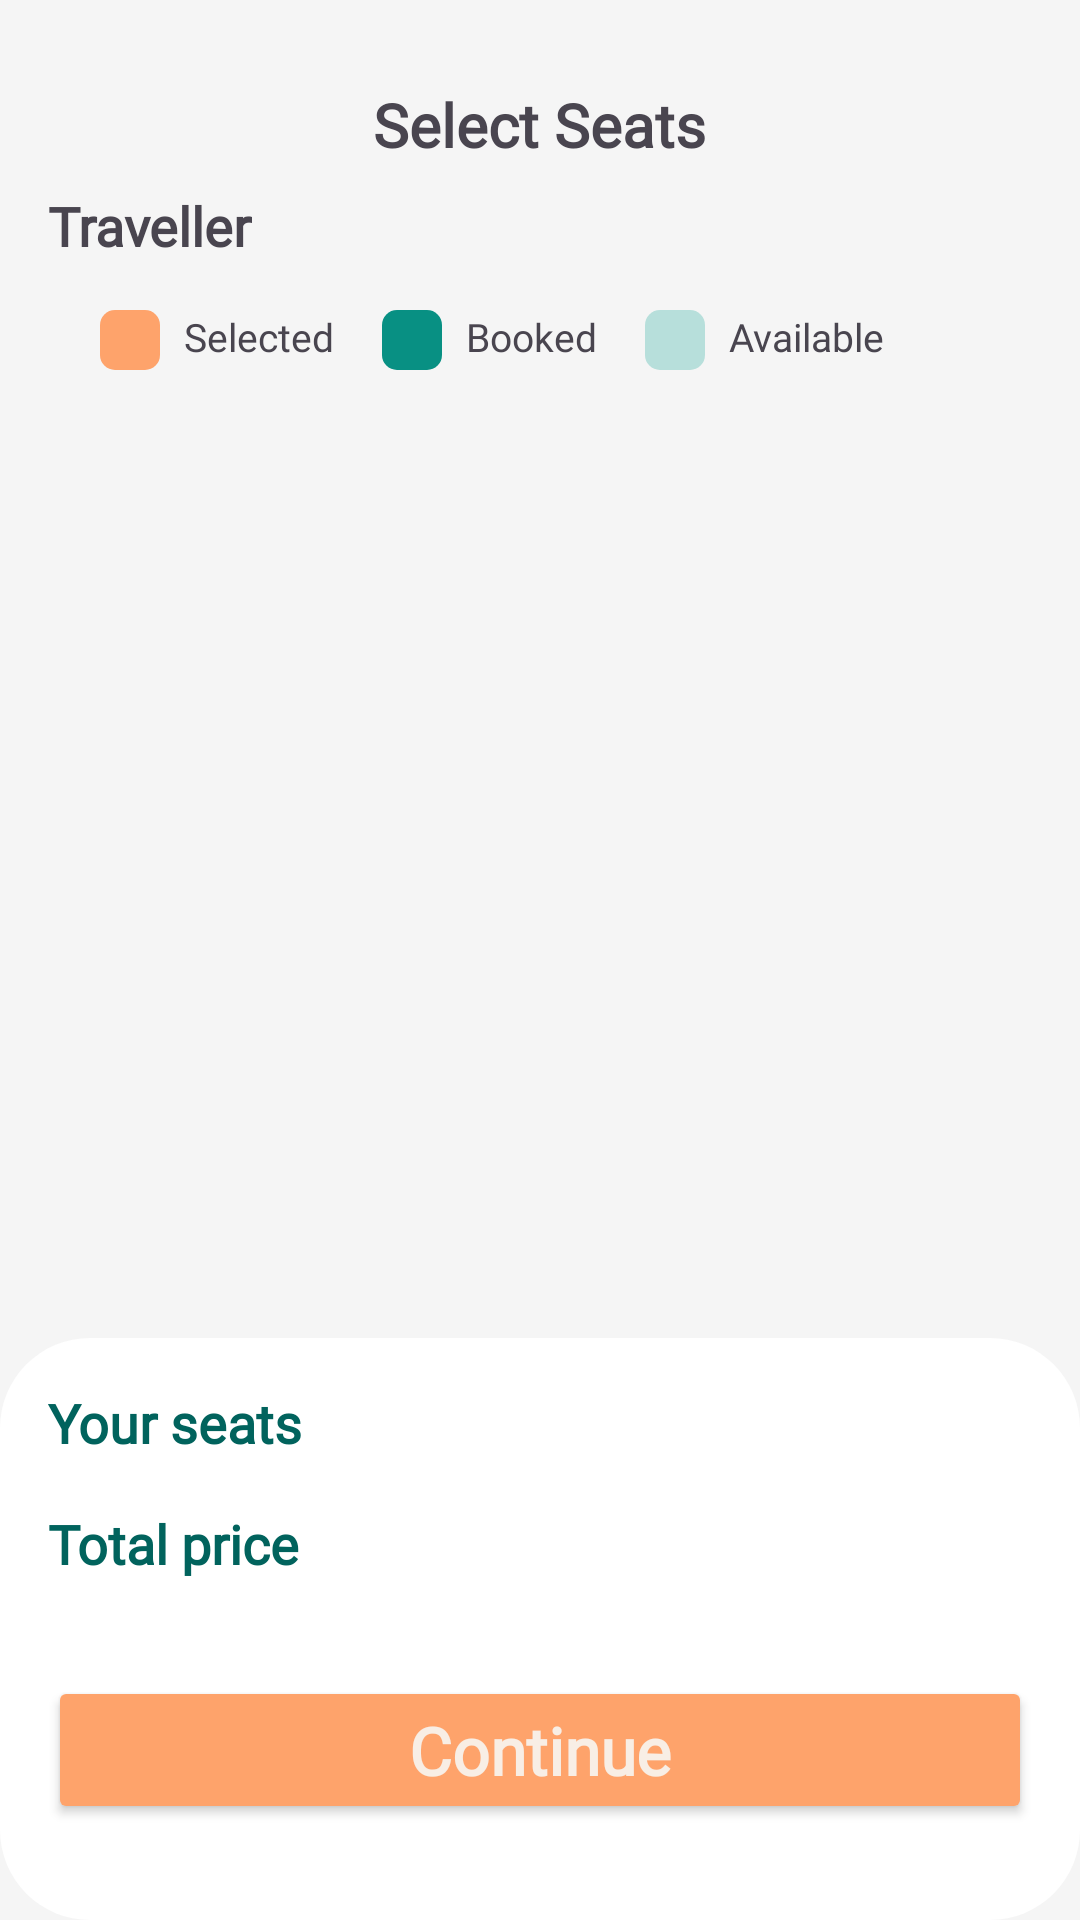

Android layout source for this screen:
<!-- AndroidManifest.xml: application theme Theme.BookingApp -->
<!-- res/layout/activity_selected_seats.xml -->
<androidx.constraintlayout.widget.ConstraintLayout xmlns:android="http://schemas.android.com/apk/res/android"
    xmlns:app="http://schemas.android.com/apk/res-auto"
    xmlns:tools="http://schemas.android.com/tools"
    android:layout_width="match_parent"
    android:layout_height="match_parent"
    android:background="#F5F5F5"
    tools:context=".SelectedSeats">

    <RelativeLayout
        android:id="@+id/heading"
        android:layout_width="match_parent"
        android:layout_height="wrap_content"
        android:padding="8dp"
        android:layout_marginTop="20dp"
        app:layout_constraintEnd_toEndOf="parent"
        app:layout_constraintStart_toStartOf="parent"
        app:layout_constraintTop_toTopOf="parent">

        <ImageButton
            android:id="@+id/back_button"
            android:layout_width="wrap_content"
            android:layout_height="wrap_content"
            android:background="?attr/selectableItemBackgroundBorderless"
            android:src="@drawable/baseline_arrow_back_ios_new_24"
            />

        <TextView
            android:id="@+id/title"
            android:layout_width="wrap_content"
            android:layout_height="wrap_content"
            android:layout_centerInParent="true"
            android:fontFamily="@font/poppins_bold"
            android:text="Select Seats"
            android:textSize="20sp"
            android:textStyle="bold"/>
    </RelativeLayout>

    <TextView
        android:id="@+id/travellerTextView"
        android:layout_width="wrap_content"
        android:layout_height="wrap_content"
        android:layout_marginStart="16dp"
        android:fontFamily="@font/poppins_regular"
        android:text="Traveller"
        android:textAppearance="@style/TextAppearance.AppCompat.Medium"
        android:textStyle="bold"
        android:layout_marginEnd="16dp"
        app:layout_constraintEnd_toEndOf="parent"
        app:layout_constraintHorizontal_bias="0.0"
        app:layout_constraintStart_toStartOf="parent"
        app:layout_constraintTop_toBottomOf="@id/heading" />

    <androidx.recyclerview.widget.RecyclerView
        android:id="@+id/travellerContainer"
        android:layout_width="0dp"
        android:layout_height="wrap_content"
        tools:listitem="@layout/traveller"
        app:layout_constraintTop_toBottomOf="@id/travellerTextView"
        app:layout_constraintStart_toStartOf="parent"
        app:layout_constraintEnd_toEndOf="parent"
        android:paddingTop="8dp"
        android:layout_marginStart="16dp"
        android:layout_marginEnd="16dp"
        android:layout_marginBottom="16dp"
        app:layout_constraintHorizontal_bias="0.5"/>

    <LinearLayout
        android:id="@+id/legend"
        android:layout_width="wrap_content"
        android:layout_height="wrap_content"
        android:layout_marginTop="8dp"
        android:layout_marginEnd="16dp"
        android:orientation="horizontal"
        app:layout_constraintEnd_toEndOf="parent"
        app:layout_constraintStart_toStartOf="parent"
        app:layout_constraintTop_toBottomOf="@id/travellerContainer">

        
        <LinearLayout
            android:layout_width="wrap_content"
            android:layout_height="wrap_content"
            android:layout_marginEnd="16dp"
            android:layout_marginBottom="8dp"
            android:layout_weight="1"
            android:orientation="horizontal">

            <View
                android:layout_width="20dp"
                android:layout_height="20dp"
                android:layout_marginEnd="8dp"
                android:background="@drawable/legend_bg"
                android:backgroundTint="#FEA36B" />

            <TextView
                android:layout_width="wrap_content"
                android:layout_height="wrap_content"
                android:fontFamily="@font/poppins_regular"
                android:text="Selected"
                android:textAppearance="@style/TextAppearance.AppCompat.Medium"
                android:textSize="13sp" />
        </LinearLayout>

        
        <LinearLayout
            android:layout_width="wrap_content"
            android:layout_height="wrap_content"
            android:layout_marginEnd="16dp"
            android:layout_marginBottom="8dp"
            android:layout_weight="1"
            android:orientation="horizontal">

            <View
                android:layout_width="20dp"
                android:layout_height="20dp"
                android:layout_marginEnd="8dp"
                android:background="@drawable/legend_bg"
                android:backgroundTint="#089083" />

            <TextView
                android:layout_width="wrap_content"
                android:layout_height="wrap_content"
                android:fontFamily="@font/poppins_regular"
                android:text="Booked"
                android:textAppearance="@style/TextAppearance.AppCompat.Medium"
                android:textSize="13sp" />
        </LinearLayout>

        
        <LinearLayout
            android:layout_width="wrap_content"
            android:layout_height="wrap_content"
            android:layout_marginEnd="16dp"
            android:layout_marginBottom="8dp"
            android:layout_weight="1"
            android:orientation="horizontal">

            <View
                android:layout_width="20dp"
                android:layout_height="20dp"
                android:layout_marginEnd="8dp"
                android:background="@drawable/legend_bg"
                android:backgroundTint="#B7DFDB" />

            <TextView
                android:layout_width="wrap_content"
                android:layout_height="wrap_content"
                android:fontFamily="@font/poppins_regular"
                android:text="Available"
                android:textAppearance="@style/TextAppearance.AppCompat.Medium"
                android:textSize="13sp" />
        </LinearLayout>

    </LinearLayout>



    <androidx.recyclerview.widget.RecyclerView
        android:id="@+id/seatRecyclerView"
        android:layout_width="match_parent"
        android:layout_height="0dp"
        android:layout_marginStart="20dp"
        android:layout_marginTop="30dp"
        android:layout_marginEnd="20dp"
        app:layout_constraintBottom_toTopOf="@id/summary_section"
        app:layout_constraintEnd_toEndOf="parent"
        app:layout_constraintHorizontal_bias="0.5"
        app:layout_constraintStart_toStartOf="parent"
        app:layout_constraintTop_toBottomOf="@id/legend"
        tools:listitem="@layout/item_seat" />

    <LinearLayout
        android:id="@+id/summary_section"
        android:layout_width="match_parent"
        android:layout_height="wrap_content"
        android:orientation="vertical"
        android:padding="16dp"
        android:background="@drawable/round_corner"
        android:backgroundTint="@color/white"
        app:layout_constraintBottom_toBottomOf="parent"
        app:layout_constraintEnd_toEndOf="parent"
        app:layout_constraintStart_toStartOf="parent">

        
        <LinearLayout
            android:layout_width="match_parent"
            android:layout_height="wrap_content"
            android:orientation="horizontal"
            android:layout_marginBottom="16dp">

            <TextView
                android:id="@+id/your_seats_label"
                android:layout_width="wrap_content"
                android:layout_height="wrap_content"
                android:text="Your seats"
                android:textColor="#01635D"
                android:textAppearance="@style/TextAppearance.AppCompat.Medium"
                android:textStyle="bold"
                android:layout_weight="1"
                android:fontFamily="@font/poppins_regular"
                android:layout_marginEnd="8dp"/>

            <TextView
                android:id="@+id/your_seats_value"
                android:layout_width="wrap_content"
                android:layout_height="wrap_content"
                android:layout_gravity="end"
                android:text=""
                android:textAppearance="@style/TextAppearance.AppCompat.Medium"
                android:fontFamily="@font/poppins_regular"/>
        </LinearLayout>

        
        <LinearLayout
            android:layout_width="match_parent"
            android:layout_height="wrap_content"
            android:orientation="horizontal"
            android:layout_marginBottom="16dp">

            <TextView
                android:id="@+id/total_price_label"
                android:layout_width="0dp"
                android:layout_height="wrap_content"
                android:text="Total price"
                android:textColor="#01635D"
                android:layout_weight="1"
                android:textAppearance="@style/TextAppearance.AppCompat.Medium"
                android:textStyle="bold"
                android:fontFamily="@font/poppins_regular"
                android:layout_marginEnd="8dp"/>

            <TextView
                android:id="@+id/total_price_value"
                android:layout_width="wrap_content"
                android:layout_height="wrap_content"
                android:layout_gravity="end"
                android:text=""
                android:textAppearance="@style/TextAppearance.AppCompat.Medium"
                android:fontFamily="@font/poppins_regular"/>
        </LinearLayout>

        
        <Button
            android:id="@+id/continue_button"
            android:layout_width="match_parent"
            android:layout_height="wrap_content"
            android:backgroundTint="#FEA36B"
            android:text="Continue"
            android:textColor="#F8EEE5"
            android:textSize="22sp"
            android:textAppearance="@style/TextAppearance.AppCompat.Medium"
            android:textStyle="bold"
            android:fontFamily="@font/poppins_bold"
            android:layout_marginTop="16dp"
            android:layout_marginBottom="16dp"/>
    </LinearLayout>


</androidx.constraintlayout.widget.ConstraintLayout>
<!-- res/layout/traveller.xml (included above) -->
<?xml version="1.0" encoding="utf-8"?>
<FrameLayout xmlns:android="http://schemas.android.com/apk/res/android"
    android:layout_width="wrap_content"
    android:layout_height="wrap_content"
    android:padding="4dp"
   >

    <TextView
        android:id="@+id/traveller"
        android:layout_width="40dp"
        android:layout_height="40dp"
        android:text="1"
        android:background="@drawable/traveller_bg"
        android:textSize="18sp"
        android:fontFamily="@font/poppins_bold"
        android:gravity="center" />

</FrameLayout>
<!-- res/layout/item_seat.xml (included above) -->
<?xml version="1.0" encoding="utf-8"?>
<LinearLayout xmlns:android="http://schemas.android.com/apk/res/android"
    android:layout_width="wrap_content"
    android:layout_height="wrap_content"
    android:orientation="horizontal">


    <TextView
        android:id="@+id/seatView1"
        android:layout_width="47dp"
        android:layout_height="47dp"
        android:textSize="18sp"
        android:fontFamily="@font/poppins_bold"
        android:layout_marginRight="16dp"
        android:background="@drawable/seat_background"
        android:gravity="center"/>

    <TextView
        android:id="@+id/seatView2"
        android:layout_width="47dp"
        android:layout_height="47dp"
        android:textSize="18sp"
        android:fontFamily="@font/poppins_bold"
        android:background="@drawable/seat_background"
        android:layout_marginBottom="10dp"
        android:gravity="center"/>


        <TextView
            android:id="@+id/num"
            android:layout_width="47dp"
            android:layout_height="47dp"
            android:text="1"
            android:layout_marginLeft="20dp"
            android:layout_marginRight="20dp"
            android:background="@drawable/traveller_bg"
            android:textSize="18sp"
            android:fontFamily="@font/poppins_bold"
            android:gravity="center" />


        <TextView
        android:id="@+id/seatView3"
        android:layout_width="47dp"
        android:layout_height="47dp"
            android:textSize="18sp"
            android:fontFamily="@font/poppins_bold"
        android:layout_marginRight="16dp"
        android:background="@drawable/seat_background"
            android:gravity="center"/>


    <TextView
        android:id="@+id/seatView4"
        android:layout_width="47dp"
        android:layout_height="47dp"
        android:textSize="18sp"
        android:fontFamily="@font/poppins_bold"
        android:background="@drawable/seat_background"
        android:gravity="center"/>


</LinearLayout>
<!-- resources referenced by this layout -->
<resources>
  <color name="white">#FFFFFFFF</color>
  <!-- drawable legend_bg (drawable) -->
  <shape xmlns:android="http://schemas.android.com/apk/res/android"
      android:shape="rectangle">
      <corners android:radius="5dp" /> 
      <solid android:color="@android:color/white" /> 
  </shape>
  <!-- drawable round_corner (drawable) -->
  <shape xmlns:android="http://schemas.android.com/apk/res/android"
      android:shape="rectangle">
      <corners android:radius="30dp" /> 
      <solid android:color="@android:color/white" /> 
  </shape>
  <!-- drawable seat_background (drawable) -->
  <selector xmlns:android="http://schemas.android.com/apk/res/android">
      <item android:state_selected="true">
          <shape android:shape="rectangle">
              <corners android:radius="8dp" /> 
              <solid android:color="#FEA36B" /> 
          </shape>
      </item>
      <item android:state_enabled="false">
          <shape android:shape="rectangle">
              <corners android:radius="8dp" /> 
              <solid android:color="#089083" /> 
          </shape>
      </item>
      <item>
          <shape android:shape="rectangle">
              <corners android:radius="8dp" /> 
              <solid android:color="#B7DFDB" /> 
          </shape>
      </item>
  
  </selector>
  <!-- drawable traveller_bg (drawable) -->
  <selector xmlns:android="http://schemas.android.com/apk/res/android">
      
      <item android:state_selected="true">
          <shape android:shape="rectangle">
              <corners android:radius="10dp" /> 
              <solid android:color="#FFDDA2" /> 
          </shape>
      </item>
      
      <item>
          <shape android:shape="rectangle">
              <corners android:radius="10dp" /> 
              <solid android:color="@android:color/white" /> 
          </shape>
      </item>
  </selector>
  <style name="Theme.BookingApp" parent="Base.Theme.BookingApp" />
  <style name="Base.Theme.BookingApp" parent="Theme.Material3.DayNight.NoActionBar">
          
           <item name="colorPrimary">#01635D</item>
      </style>
</resources>
